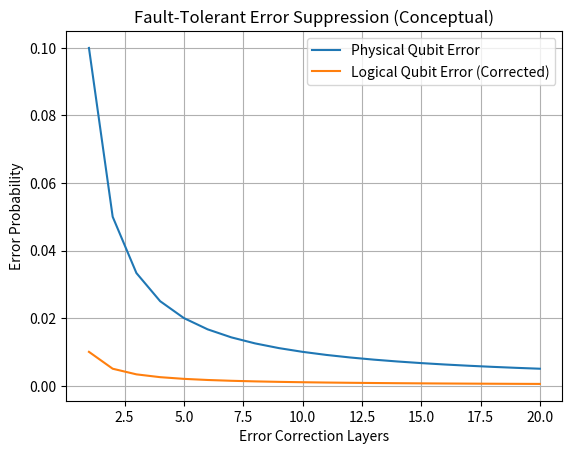

Recreate this plot in Python.
import matplotlib.pyplot as plt

steps = list(range(1, 21))
physical_error = [0.1 * (1 / step) for step in steps]
logical_error = [e * 0.1 for e in physical_error]

plt.plot(steps, physical_error, label="Physical Qubit Error")
plt.plot(steps, logical_error, label="Logical Qubit Error (Corrected)")
plt.xlabel("Error Correction Layers")
plt.ylabel("Error Probability")
plt.title("Fault-Tolerant Error Suppression (Conceptual)")
plt.legend()
plt.grid(True)
plt.show()
